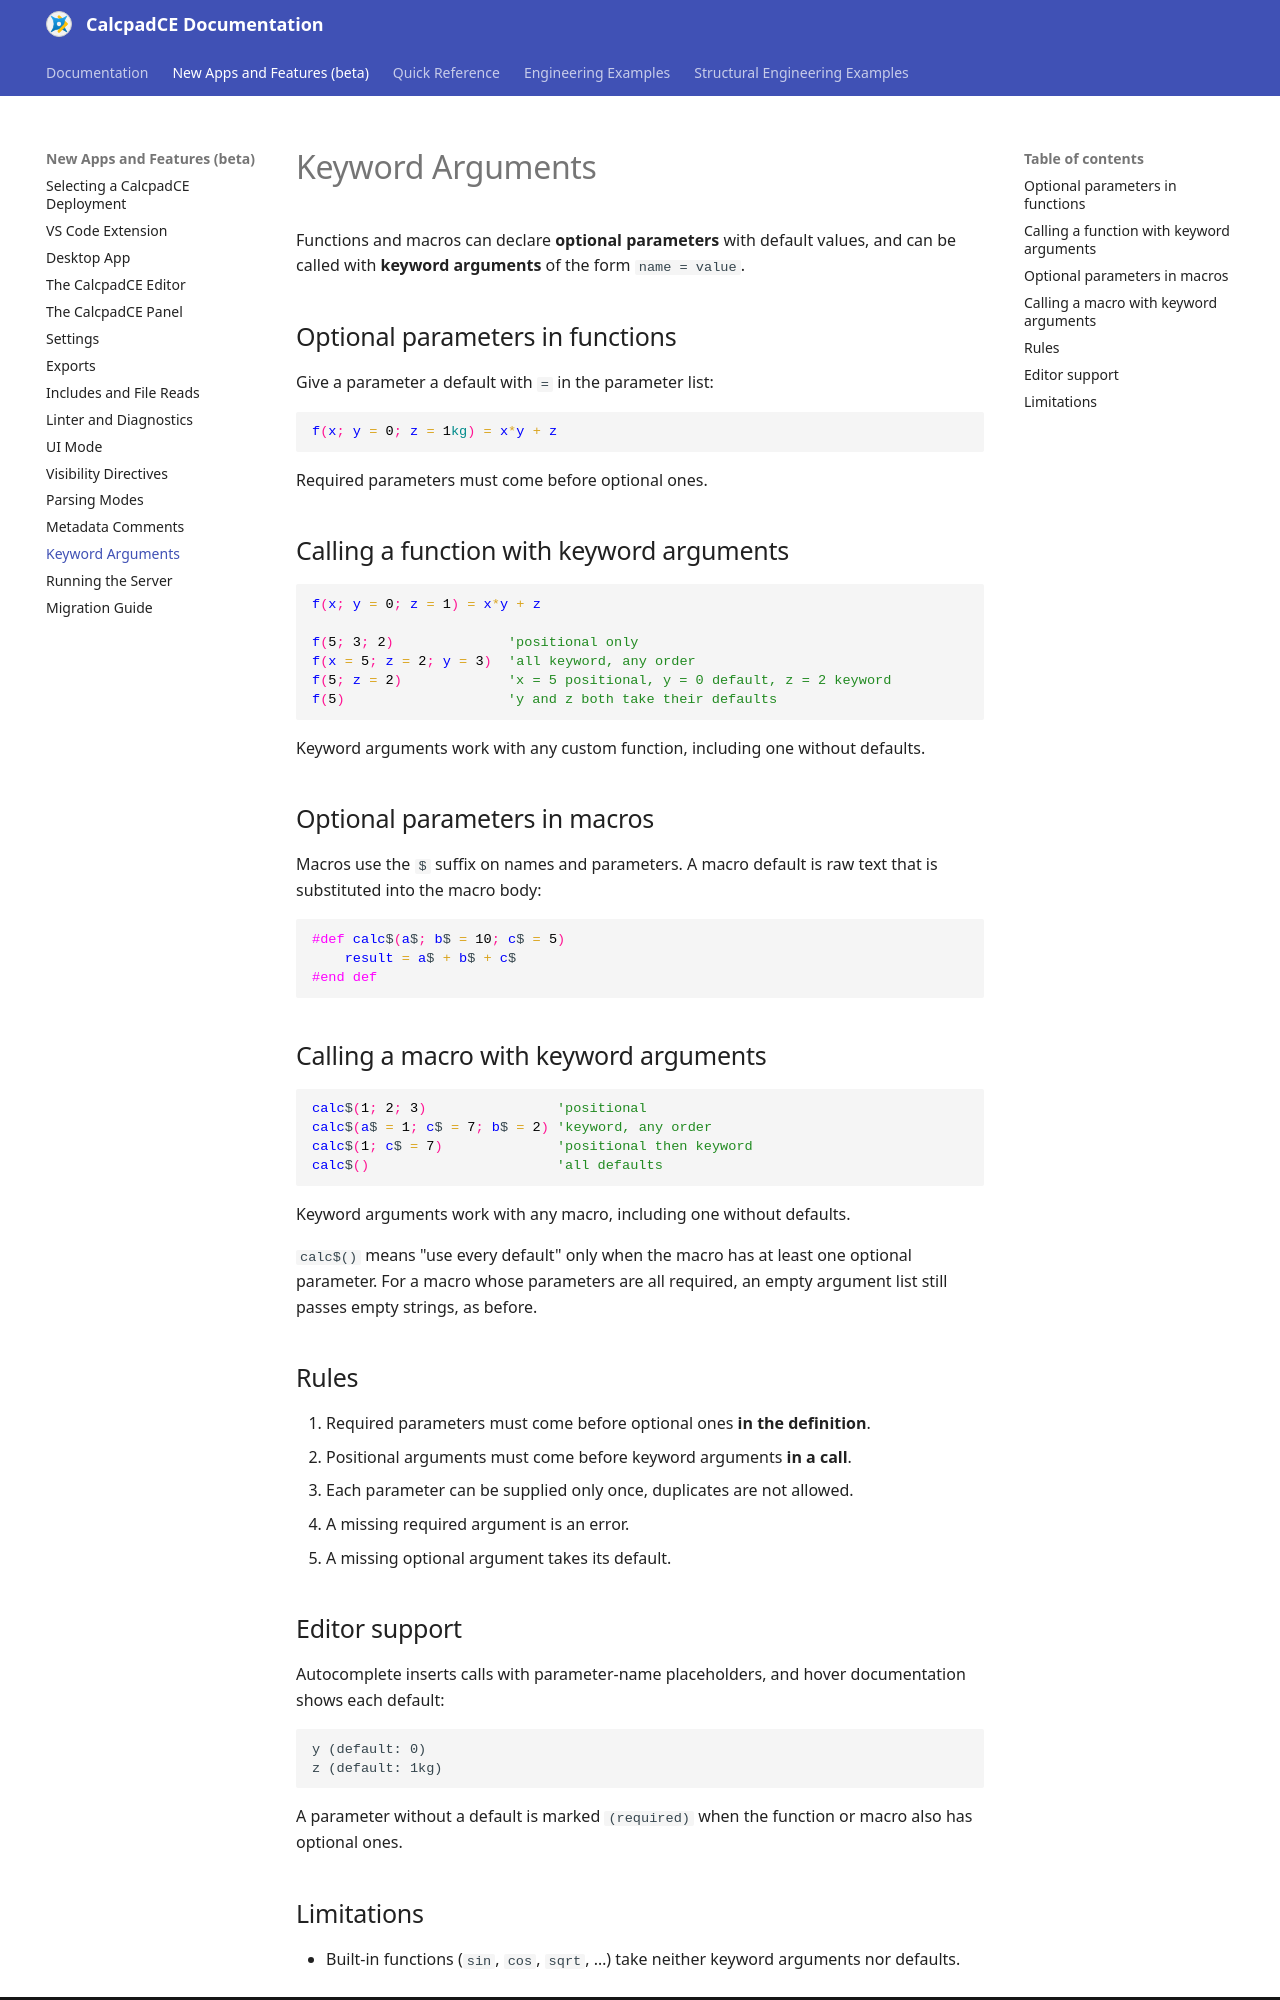

repository: Bersobis/CalcpadCE · page: new-keyword-arguments.html · generator: mkdocs

# Keyword Arguments

Functions and macros can declare **optional parameters** with default values, and can be called with **keyword arguments** of the form `name = value`.

## Optional parameters in functions

Give a parameter a default with `=` in the parameter list:

```calcpad
f(x; y = 0; z = 1kg) = x*y + z
```

Required parameters must come before optional ones.

## Calling a function with keyword arguments

```calcpad
f(x; y = 0; z = 1) = x*y + z

f(5; 3; 2)              'positional only
f(x = 5; z = 2; y = 3)  'all keyword, any order
f(5; z = 2)             'x = 5 positional, y = 0 default, z = 2 keyword
f(5)                    'y and z both take their defaults
```

Keyword arguments work with any custom function, including one without defaults.

## Optional parameters in macros

Macros use the `$` suffix on names and parameters.
A macro default is raw text that is substituted into the macro body:

```calcpad
#def calc$(a$; b$ = 10; c$ = 5)
    result = a$ + b$ + c$
#end def
```

## Calling a macro with keyword arguments

```calcpad
calc$(1; 2; 3)                'positional
calc$(a$ = 1; c$ = 7; b$ = 2) 'keyword, any order
calc$(1; c$ = 7)              'positional then keyword
calc$()                       'all defaults
```

Keyword arguments work with any macro, including one without defaults.

`calc$()` means "use every default" only when the macro has at least one optional parameter.
For a macro whose parameters are all required, an empty argument list still passes empty strings, as before.

## Rules

1. Required parameters must come before optional ones **in the definition**.
2. Positional arguments must come before keyword arguments **in a call**.
3. Each parameter can be supplied only once, duplicates are not allowed.
4. A missing required argument is an error.
5. A missing optional argument takes its default.

## Editor support

Autocomplete inserts calls with parameter-name placeholders, and hover documentation shows each default:

```text
y (default: 0)
z (default: 1kg)
```

A parameter without a default is marked `(required)` when the function or macro also has optional ones.
